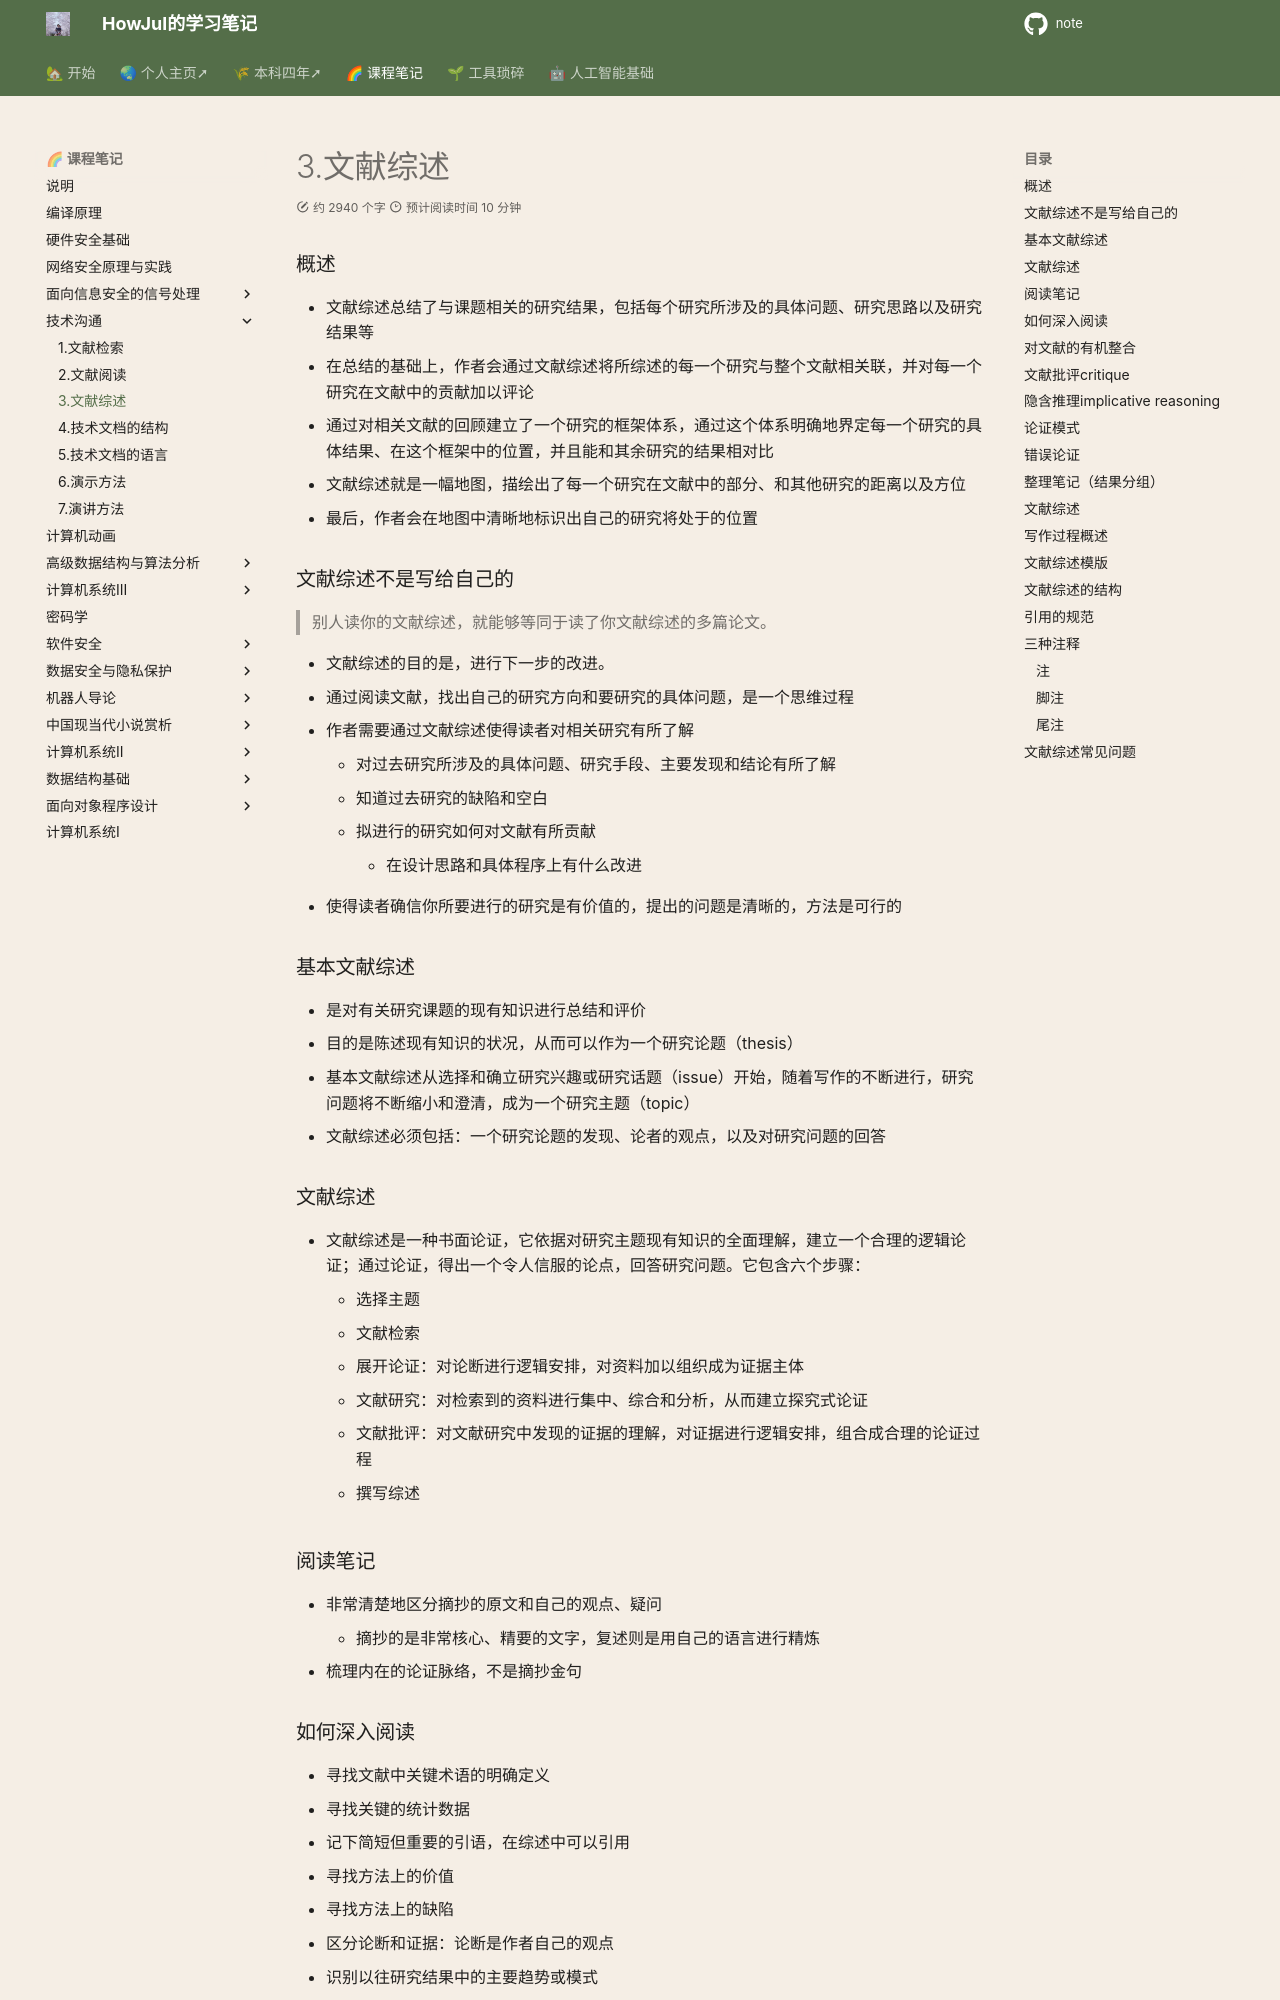

repository: howjul/note · page: 技术沟通/3 文献综述/index.html · generator: mkdocs

### 概述

- 文献综述总结了与课题相关的研究结果，包括每个研究所涉及的具体问题、研究思路以及研究结果等
- 在总结的基础上，作者会通过文献综述将所综述的每一个研究与整个文献相关联，并对每一个研究在文献中的贡献加以评论
- 通过对相关文献的回顾建立了一个研究的框架体系，通过这个体系明确地界定每一个研究的具体结果、在这个框架中的位置，并且能和其余研究的结果相对比
- 文献综述就是一幅地图，描绘出了每一个研究在文献中的部分、和其他研究的距离以及方位
- 最后，作者会在地图中清晰地标识出自己的研究将处于的位置

### 文献综述不是写给自己的

> 别人读你的文献综述，就能够等同于读了你文献综述的多篇论文。

- 文献综述的目的是，进行下一步的改进。
- 通过阅读文献，找出自己的研究方向和要研究的具体问题，是一个思维过程
- 作者需要通过文献综述使得读者对相关研究有所了解
    - 对过去研究所涉及的具体问题、研究手段、主要发现和结论有所了解
    - 知道过去研究的缺陷和空白
    - 拟进行的研究如何对文献有所贡献
        - 在设计思路和具体程序上有什么改进
- 使得读者确信你所要进行的研究是有价值的，提出的问题是清晰的，方法是可行的

### 基本文献综述

- 是对有关研究课题的现有知识进行总结和评价
- 目的是陈述现有知识的状况，从而可以作为一个研究论题（thesis）
- 基本文献综述从选择和确立研究兴趣或研究话题（issue）开始，随着写作的不断进行，研究问题将不断缩小和澄清，成为一个研究主题（topic）
- 文献综述必须包括：一个研究论题的发现、论者的观点，以及对研究问题的回答

### 文献综述

- 文献综述是一种书面论证，它依据对研究主题现有知识的全面理解，建立一个合理的逻辑论证；通过论证，得出一个令人信服的论点，回答研究问题。它包含六个步骤：
    - 选择主题
    - 文献检索
    - 展开论证：对论断进行逻辑安排，对资料加以组织成为证据主体
    - 文献研究：对检索到的资料进行集中、综合和分析，从而建立探究式论证
    - 文献批评：对文献研究中发现的证据的理解，对证据进行逻辑安排，组合成合理的论证过程
    - 撰写综述

### 阅读笔记

- 非常清楚地区分摘抄的原文和自己的观点、疑问
    - 摘抄的是非常核心、精要的文字，复述则是用自己的语言进行精炼
- 梳理内在的论证脉络，不是摘抄金句
